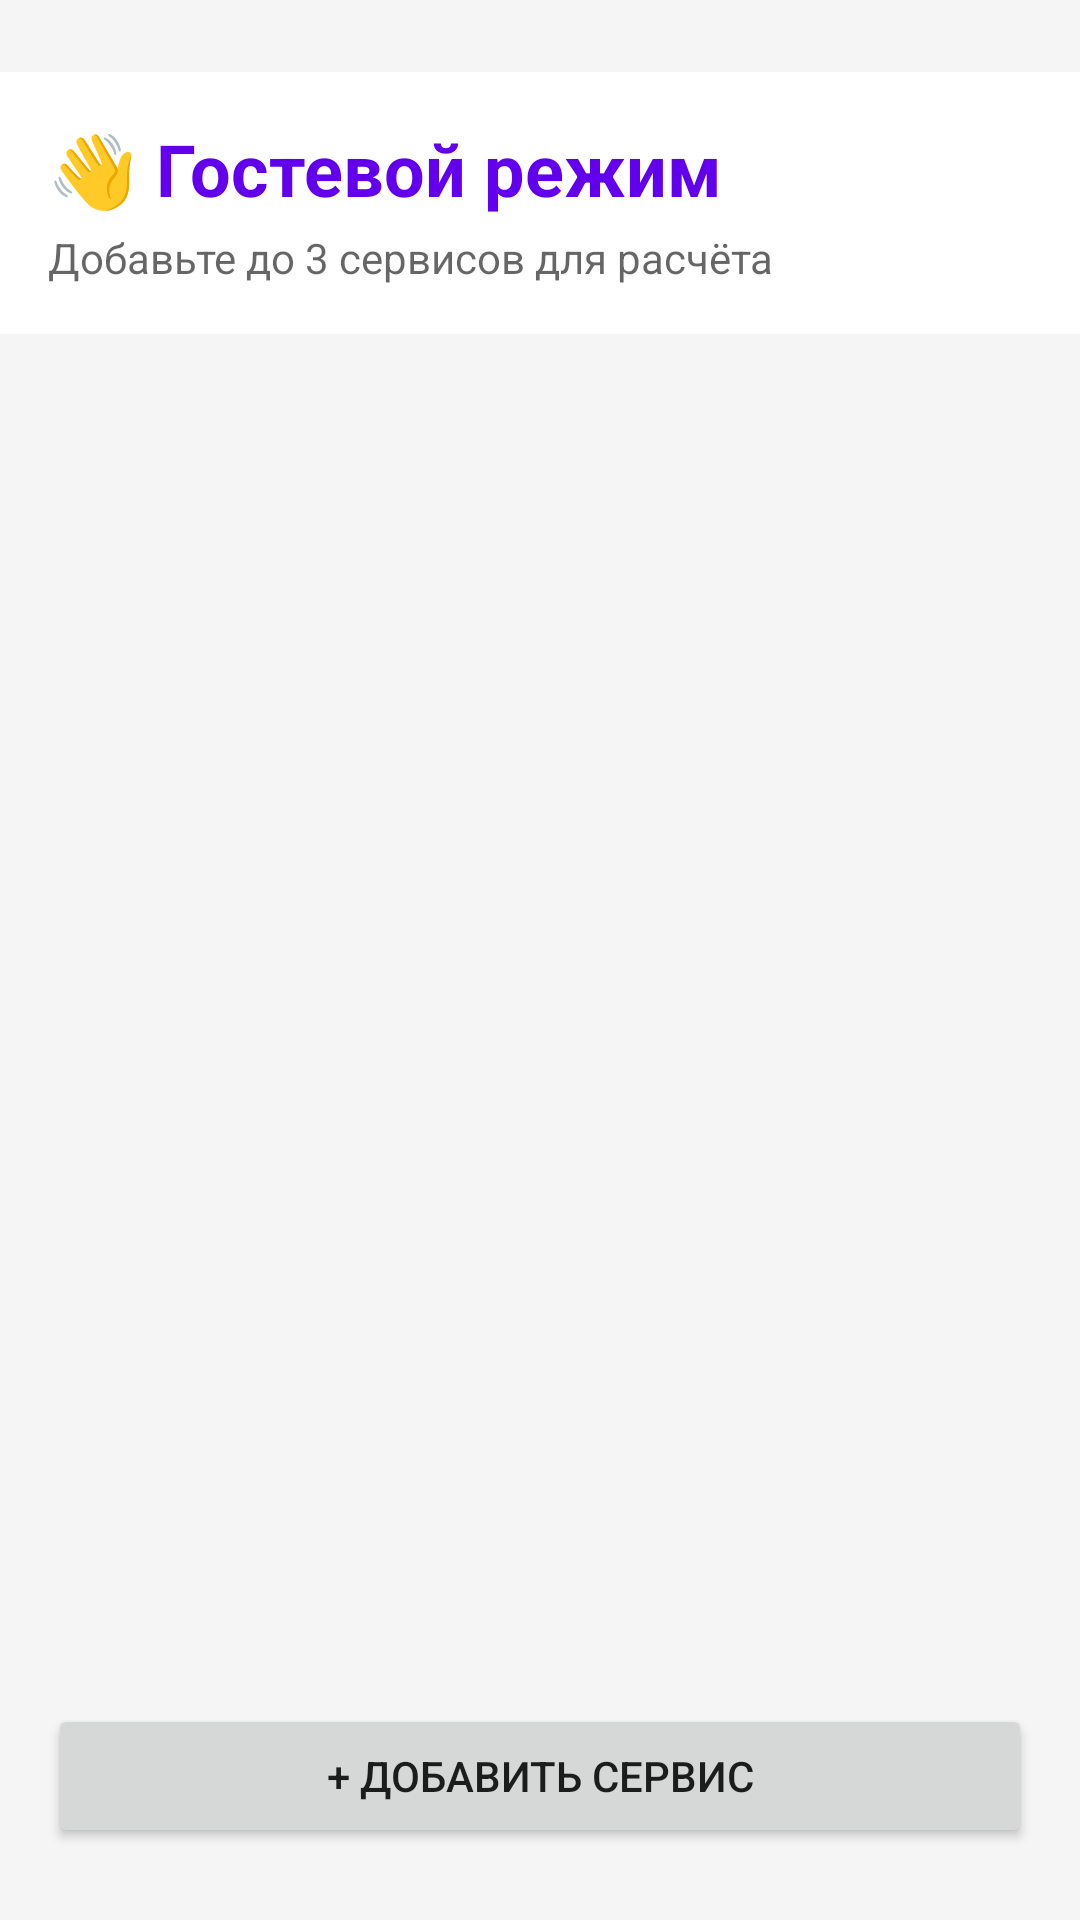

Write the Android layout XML for this screen, with the resource values it uses.
<!-- AndroidManifest.xml: application theme Theme.Subtracker -->
<!-- res/layout/activity_guest_calculator.xml -->
<?xml version="1.0" encoding="utf-8"?>
<LinearLayout xmlns:android="http://schemas.android.com/apk/res/android"
    xmlns:card_view="http://schemas.android.com/apk/res-auto"
    android:layout_width="match_parent"
    android:layout_height="match_parent"
    android:orientation="vertical"
    android:background="?attr/colorBackground"
    android:fitsSystemWindows="true"
    android:paddingTop="24dp">

    
    <LinearLayout
        android:layout_width="match_parent"
        android:layout_height="wrap_content"
        android:orientation="vertical"
        android:padding="16dp"
        android:background="?attr/colorSurface"
        android:layout_marginTop="0dp">

        <TextView
            android:layout_width="wrap_content"
            android:layout_height="wrap_content"
            android:text="👋 Гостевой режим"
            android:textSize="24sp"
            android:textStyle="bold"
            android:textColor="?attr/colorPrimary"/>

        <TextView
            android:layout_width="wrap_content"
            android:layout_height="wrap_content"
            android:text="Добавьте до 3 сервисов для расчёта"
            android:textSize="14sp"
            android:textColor="?android:attr/textColorSecondary"
            android:layout_marginTop="4dp"/>

    </LinearLayout>

    
    <androidx.recyclerview.widget.RecyclerView
        android:id="@+id/rvServices"
        android:layout_width="match_parent"
        android:layout_height="0dp"
        android:layout_weight="1"
        android:padding="8dp"/>

    
    <androidx.cardview.widget.CardView
        android:id="@+id/cardResult"
        android:layout_width="match_parent"
        android:layout_height="wrap_content"
        card_view:cardCornerRadius="12dp"
        card_view:cardElevation="4dp"
        card_view:cardBackgroundColor="?attr/colorSurface"
        android:layout_margin="16dp"
        android:visibility="gone">

        <LinearLayout
            android:layout_width="match_parent"
            android:layout_height="wrap_content"
            android:orientation="vertical"
            android:padding="16dp">

            <TextView
                android:id="@+id/tvTotal"
                android:layout_width="wrap_content"
                android:layout_height="wrap_content"
                android:text="💰 Итого: 0 ₽"
                android:textSize="20sp"
                android:textStyle="bold"
                android:textColor="?attr/colorPrimary"/>

            <TextView
                android:id="@+id/tvAnalytics"
                android:layout_width="wrap_content"
                android:layout_height="wrap_content"
                android:text=""
                android:textSize="14sp"
                android:textColor="?android:attr/textColorSecondary"
                android:layout_marginTop="8dp"/>

        </LinearLayout>

    </androidx.cardview.widget.CardView>

    
    <LinearLayout
        android:layout_width="match_parent"
        android:layout_height="wrap_content"
        android:orientation="vertical"
        android:padding="16dp">

        <Button
            android:id="@+id/btnAddService"
            android:layout_width="match_parent"
            android:layout_height="wrap_content"
            android:text="+ Добавить сервис"
            android:layout_marginBottom="8dp"/>

        <TextView
            android:id="@+id/tvLimitMessage"
            android:layout_width="match_parent"
            android:layout_height="wrap_content"
            android:text="Для большего количества сервисов и аналитики зарегистрируйтесь"
            android:textSize="12sp"
            android:textColor="?android:attr/textColorSecondary"
            android:gravity="center"
            android:visibility="gone"
            android:layout_marginBottom="8dp"/>

        <Button
            android:id="@+id/btnRegister"
            android:layout_width="match_parent"
            android:layout_height="wrap_content"
            android:text="Зарегистрироваться"
            android:backgroundTint="@color/purple_700"
            android:visibility="gone"/>

    </LinearLayout>

</LinearLayout>
<!-- resources referenced by this layout -->
<resources>
  <color name="purple_700">#3700B3</color>
  <style name="Theme.Subtracker" parent="Theme.MaterialComponents.DayNight.NoActionBar">
          
          <item name="colorPrimary">@color/purple_500</item>
          <item name="colorPrimaryVariant">@color/purple_700</item>
          <item name="colorOnPrimary">@color/white</item>
          <item name="colorSecondary">@color/teal_200</item>
          <item name="colorSecondaryVariant">@color/teal_700</item>
          <item name="colorOnSecondary">@color/black</item>
  
          
          <item name="colorBackground">@color/light_background</item>
          <item name="colorSurface">@color/card_light</item>
          <item name="colorSurfaceVariant">@color/surface_variant_light</item>
  
          
          <item name="android:windowBackground">@color/light_background</item>
          <item name="android:statusBarColor">@color/purple_500</item>
          <item name="android:navigationBarColor">@color/light_background</item>
      </style>
  <color name="purple_500">#6200EE</color>
  <color name="white">#FFFFFFFF</color>
  <color name="teal_200">#FF03DAC5</color>
  <color name="teal_700">#FF018786</color>
  <color name="black">#FF000000</color>
  <color name="light_background">#F5F5F5</color>
  <color name="card_light">#FFFFFF</color>
  <color name="surface_variant_light">#EEEEEE</color>
</resources>
